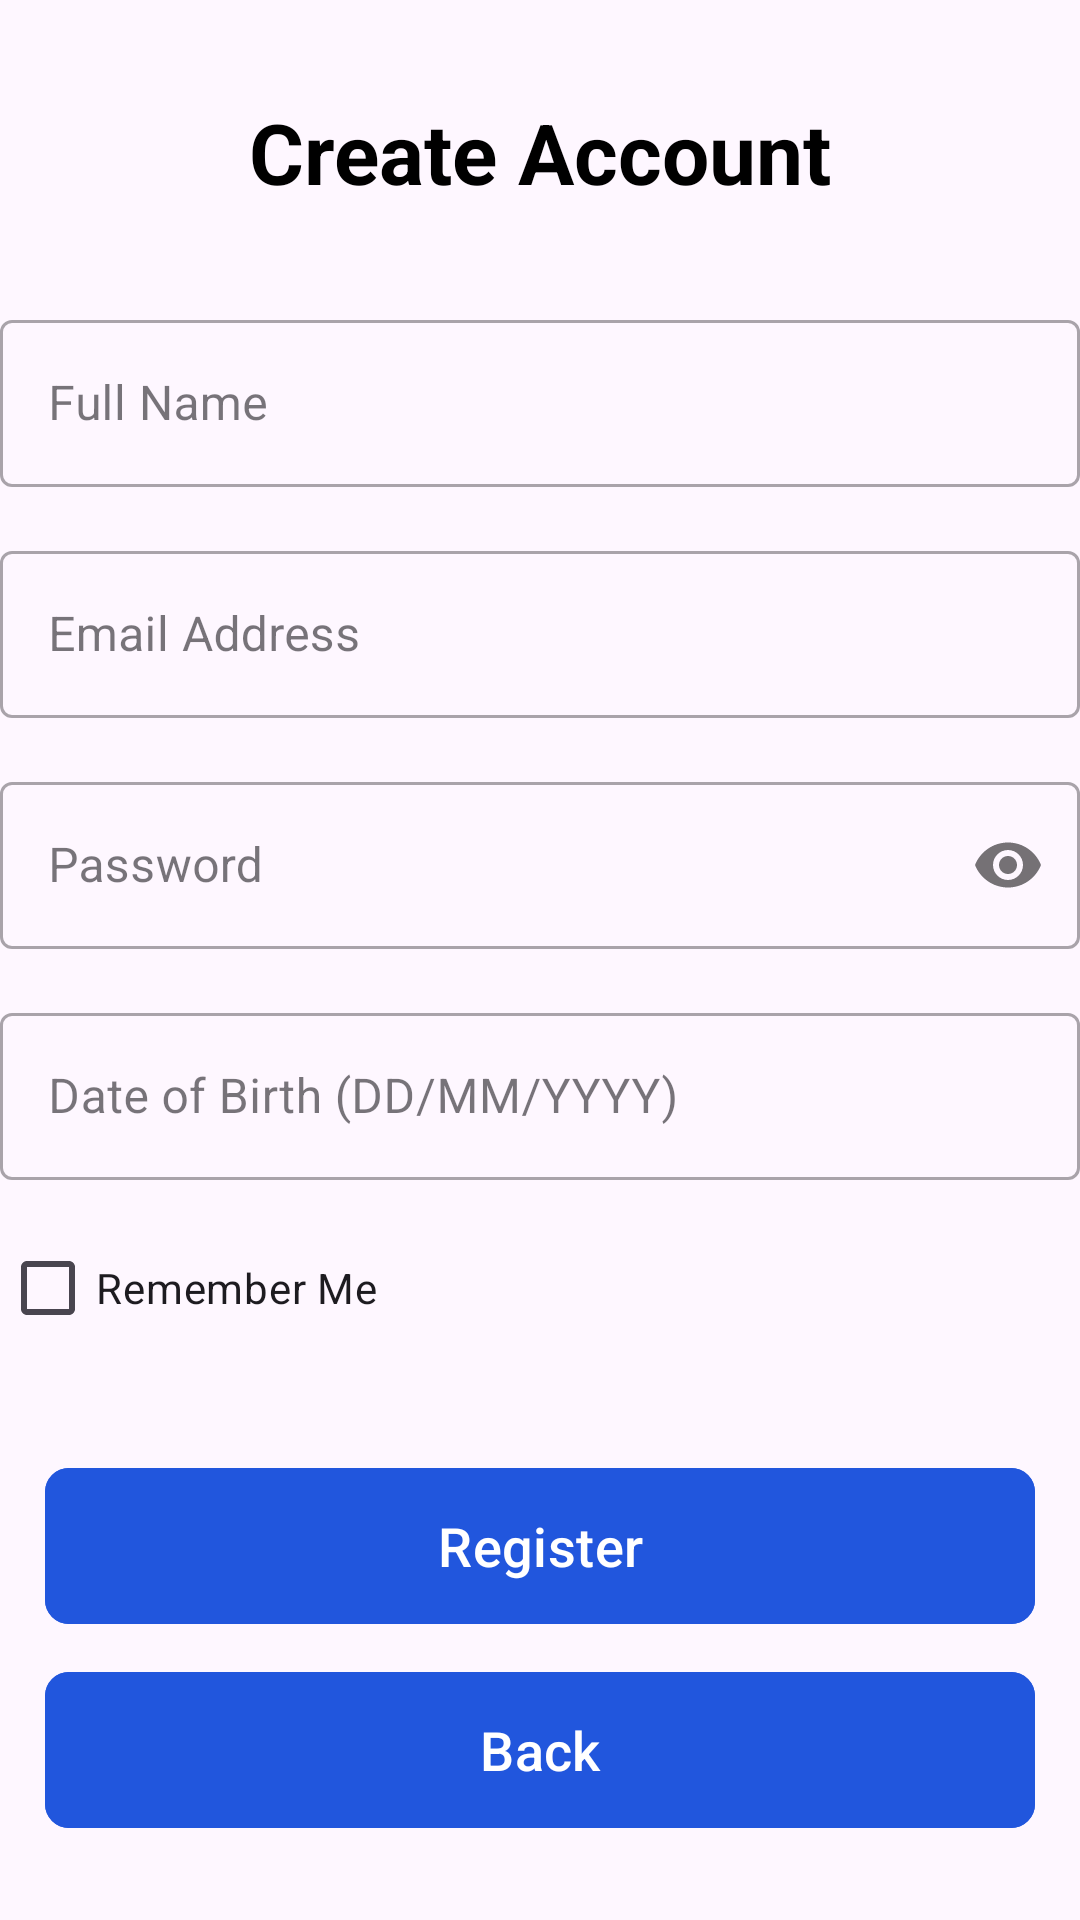

This screen was rendered from an Android layout file. Write that file and the resources it references.
<!-- AndroidManifest.xml: application theme Theme.Poop2Go -->
<!-- res/layout/activity_register.xml -->
<?xml version="1.0" encoding="utf-8"?>
<androidx.constraintlayout.widget.ConstraintLayout xmlns:android="http://schemas.android.com/apk/res/android"
    xmlns:app="http://schemas.android.com/apk/res-auto"
    xmlns:tools="http://schemas.android.com/tools"
    android:id="@+id/main"
    android:layout_width="match_parent"
    android:layout_height="match_parent"
    tools:context=".RegisterActivity">
        <TextView
            android:id="@+id/tv_register_title"
            android:layout_width="wrap_content"
            android:layout_height="wrap_content"
            android:layout_marginTop="32dp"
            android:text="Create Account"
            android:textSize="28sp"
            android:textStyle="bold"
            android:textColor="@color/black"
            app:layout_constraintEnd_toEndOf="parent"
            app:layout_constraintStart_toStartOf="parent"
            app:layout_constraintTop_toTopOf="parent" />

        <com.google.android.material.textfield.TextInputLayout
            android:id="@+id/til_name"
            style="@style/Widget.MaterialComponents.TextInputLayout.OutlinedBox"
            android:layout_width="0dp"
            android:layout_height="wrap_content"
            android:layout_marginTop="32dp"
            android:hint="Full Name"
            app:layout_constraintEnd_toEndOf="parent"
            app:layout_constraintStart_toStartOf="parent"
            app:layout_constraintTop_toBottomOf="@id/tv_register_title">

            <com.google.android.material.textfield.TextInputEditText
                android:id="@+id/et_name"
                android:layout_width="match_parent"
                android:layout_height="wrap_content"
                android:inputType="textPersonName" />
        </com.google.android.material.textfield.TextInputLayout>

        <com.google.android.material.textfield.TextInputLayout
            android:id="@+id/til_email"
            style="@style/Widget.MaterialComponents.TextInputLayout.OutlinedBox"
            android:layout_width="0dp"
            android:layout_height="wrap_content"
            android:layout_marginTop="16dp"
            android:hint="Email Address"
            app:layout_constraintEnd_toEndOf="parent"
            app:layout_constraintStart_toStartOf="parent"
            app:layout_constraintTop_toBottomOf="@id/til_name">

            <com.google.android.material.textfield.TextInputEditText
                android:id="@+id/et_email"
                android:layout_width="match_parent"
                android:layout_height="wrap_content"
                android:inputType="textEmailAddress" />
        </com.google.android.material.textfield.TextInputLayout>

        <com.google.android.material.textfield.TextInputLayout
            android:id="@+id/til_password"
            style="@style/Widget.MaterialComponents.TextInputLayout.OutlinedBox"
            android:layout_width="0dp"
            android:layout_height="wrap_content"
            android:layout_marginTop="16dp"
            android:hint="Password"
            app:passwordToggleEnabled="true"
            app:layout_constraintEnd_toEndOf="parent"
            app:layout_constraintStart_toStartOf="parent"
            app:layout_constraintTop_toBottomOf="@id/til_email">

            <com.google.android.material.textfield.TextInputEditText
                android:id="@+id/et_password"
                android:layout_width="match_parent"
                android:layout_height="wrap_content"
                android:inputType="textPassword" />
        </com.google.android.material.textfield.TextInputLayout>

        <com.google.android.material.textfield.TextInputLayout
            android:id="@+id/til_dob"
            style="@style/Widget.MaterialComponents.TextInputLayout.OutlinedBox"
            android:layout_width="0dp"
            android:layout_height="wrap_content"
            android:layout_marginTop="16dp"
            android:hint="Date of Birth (DD/MM/YYYY)"
            app:layout_constraintEnd_toEndOf="parent"
            app:layout_constraintStart_toStartOf="parent"
            app:layout_constraintTop_toBottomOf="@id/til_password">

            <com.google.android.material.textfield.TextInputEditText
                android:id="@+id/et_dob"
                android:layout_width="match_parent"
                android:layout_height="wrap_content"
                android:focusable="false"
                android:clickable="true"
                android:inputType="none" />
        </com.google.android.material.textfield.TextInputLayout>

        <CheckBox
            android:id="@+id/cb_remember_me"
            android:layout_width="wrap_content"
            android:layout_height="wrap_content"
            android:layout_marginTop="12dp"
            android:text="Remember Me"
            app:layout_constraintStart_toStartOf="@id/til_dob"
            app:layout_constraintTop_toBottomOf="@id/til_dob" />

        <com.google.android.material.button.MaterialButton
            android:id="@+id/btn_register"
            android:layout_width="0dp"
            android:layout_height="60dp"
            android:layout_marginTop="32dp"
            android:layout_marginHorizontal="15dp"
            android:text="Register"
            android:textAllCaps="false"
            android:textSize="18sp"
            android:backgroundTint="#2156DD"
            app:cornerRadius="8dp"
            app:layout_constraintEnd_toEndOf="parent"
            app:layout_constraintStart_toStartOf="parent"
            app:layout_constraintTop_toBottomOf="@id/cb_remember_me" />

    <com.google.android.material.button.MaterialButton
        android:id="@+id/btn_back"
        android:layout_width="0dp"
        android:layout_height="60dp"
        android:layout_marginTop="8dp"
        android:layout_marginHorizontal="15dp"
        android:text="Back"
        android:textAllCaps="false"
        android:textSize="18sp"
        android:backgroundTint="#2156DD"
        app:cornerRadius="8dp"
        app:layout_constraintEnd_toEndOf="parent"
        app:layout_constraintStart_toStartOf="parent"
        app:layout_constraintTop_toBottomOf="@id/btn_register" />

</androidx.constraintlayout.widget.ConstraintLayout>
<!-- resources referenced by this layout -->
<resources>
  <style name="Theme.Poop2Go" parent="Base.Theme.Poop2Go" />
  <style name="Base.Theme.Poop2Go" parent="Theme.Material3.DayNight.NoActionBar">
          
          
      </style>
  <!-- not gathered from this repository: default colours our renderer supplied (Android Studio template values) -->
  <color name="black">#FF000000</color>
</resources>
